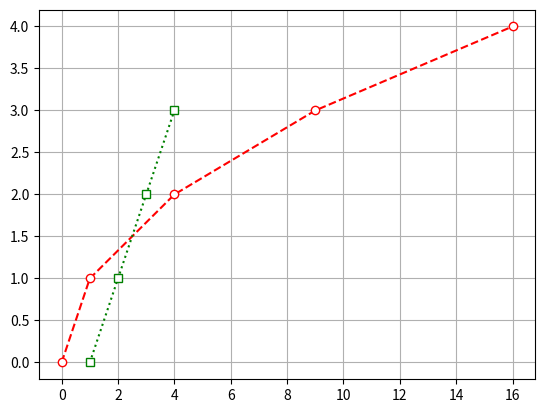

The script that saved this image:
#2. Функция plot для построения и оформления двумерных графиков
import numpy as np
import matplotlib
import matplotlib.pyplot as plt
y = np.arange(0,5,1)
x = np.array([a*a for a in y])
y2 = [0,1,2,3]
x2 = [i+1 for i in y2]
a = plt.plot(x,y,'--ro',x2,y2,':gs',markerfacecolor='w')# r - red g - green #o-kruglye tochki s - kvadratnye
plt.grid()#setka
plt.show()